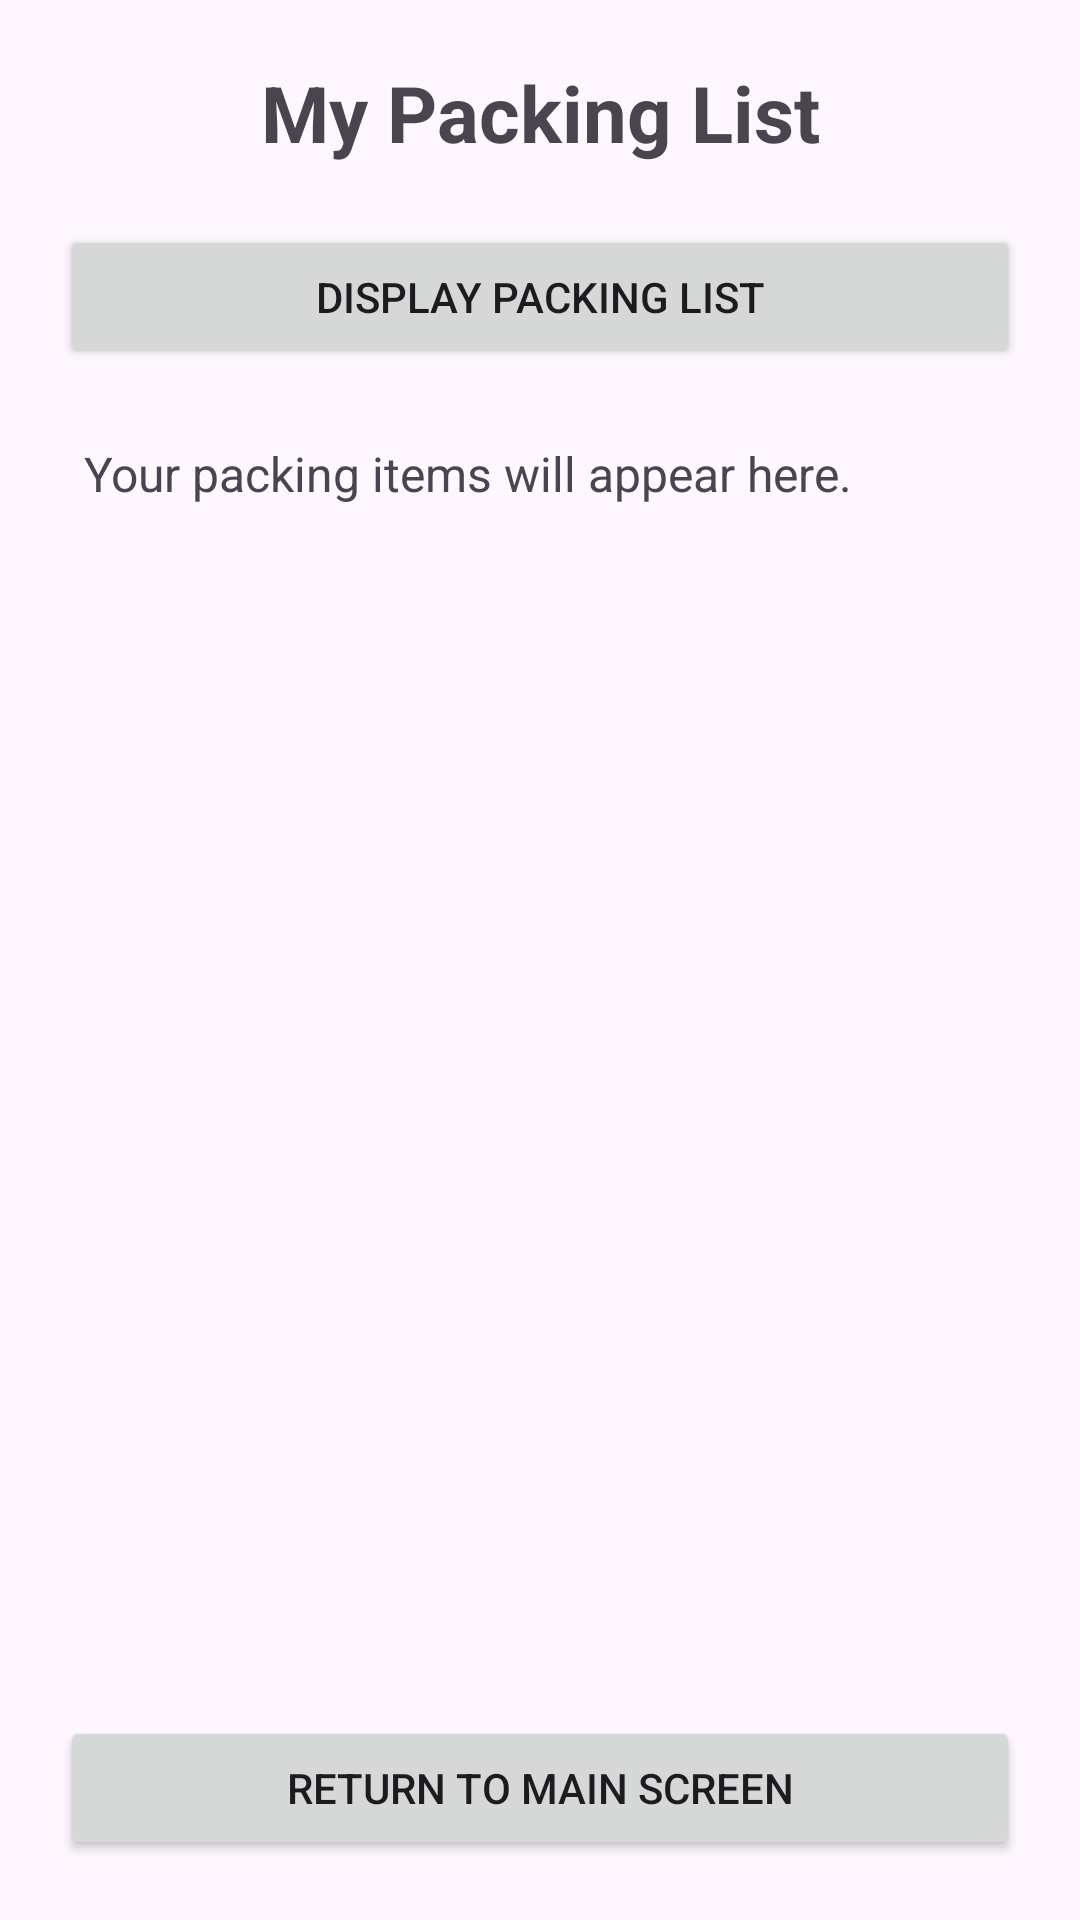

Produce the Android XML layout that renders to this screen, including the resource entries it uses.
<!-- AndroidManifest.xml: application theme Theme.TravelPackagingListManager -->
<!-- res/layout/activity_packaging_list.xml -->
<?xml version="1.0" encoding="utf-8"?>
<LinearLayout

    xmlns:android="http://schemas.android.com/apk/res/android"

    android:layout_width="match_parent"

    android:layout_height="match_parent"

    android:orientation="vertical"

    android:padding="20dp">



    <TextView

        android:layout_width="match_parent"

        android:layout_height="wrap_content"

        android:text="My Packing List"

        android:textSize="26sp"

        android:textStyle="bold"

        android:gravity="center"

        android:layout_marginBottom="20dp" />



    <Button

        android:id="@+id/btnDisplayList"

        android:layout_width="match_parent"

        android:layout_height="wrap_content"

        android:text="Display Packing List" />



    <ScrollView

        android:layout_width="match_parent"

        android:layout_height="0dp"

        android:layout_weight="1"

        android:layout_marginTop="16dp">



        <TextView

            android:id="@+id/txtPackingList"

            android:layout_width="match_parent"

            android:layout_height="wrap_content"

            android:text="Your packing items will appear here."

            android:textSize="16sp"

            android:padding="8dp" />



    </ScrollView>



    <Button

        android:id="@+id/btnReturn"

        android:layout_width="match_parent"

        android:layout_height="wrap_content"

        android:text="Return to Main Screen" />



</LinearLayout>
<!-- resources referenced by this layout -->
<resources>
  <style name="Theme.TravelPackagingListManager" parent="Base.Theme.TravelPackagingListManager" />
  <style name="Base.Theme.TravelPackagingListManager" parent="Theme.Material3.DayNight.NoActionBar">
          
          
      </style>
</resources>
